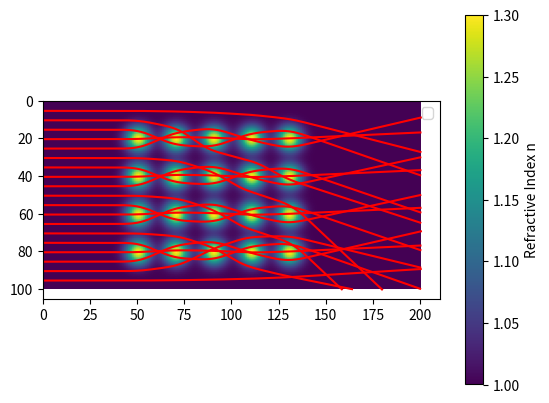

Write the Python code that produced this figure.
import numpy as np
import matplotlib.pyplot as plt
from scipy.interpolate import RegularGridInterpolator

def trace_ray(n_array, dx, dy, start_row, ds=0.1):
    """
    Traces a ray through a 2D numpy array.
    n_array: 2D numpy array [rows, cols] (y, x)
    dx, dy: physical size of each cell
    start_row: Nth element from the top (0-indexed)
    ds: step size for the integration

    Suppose that a light ray shines into a nonuniform media where
        n(x,y) is the index of refraction,
        R is the position vector,
        v is the light velocity,
        and ds is a small increment along the path of the light ray.
    What differential equation describes the path of the light ray?
    Answer: The Ray Equation: d/ds(n * dR/ds) = grad n

    This can be inverted to get: dR = ((grad n)*ds / n ) * ds

    """
    rows, cols = n_array.shape
    y_max, x_max = rows * dy, cols * dx
    
    # 1. Setup Interpolation for n and its Gradient
    y_coords = np.arange(rows) * dy
    x_coords = np.arange(cols) * dx
    interp_n = RegularGridInterpolator((y_coords, x_coords), n_array, bounds_error=False, fill_value=None)
    
    # Calculate gradients
    gy, gx = np.gradient(n_array, dy, dx)
    interp_gx = RegularGridInterpolator((y_coords, x_coords), gx, bounds_error=False, fill_value=None)
    interp_gy = RegularGridInterpolator((y_coords, x_coords), gy, bounds_error=False, fill_value=None)

    # 2. Initial Conditions
    # Start at the left edge (x=0) at the center of the specified row
    x, y = 0.0, start_row * dy + (dy / 2)
    
    # Direction: initially horizontal (angle = 0)
    # The vector v = n * dr/ds. For horizontal, dr/ds = (1, 0)
    n0 = interp_n((y, x))
    vx, vy = n0 * 1.0, n0 * 0.0
    
    path = [[x, y]]

    # 3. Integration (Euler Method)
    while 0 <= x < x_max and 0 <= y < y_max:

        # The Ray Equation: d/ds(n * dR/ds) = grad n
        # This can be inverted to solve for position vector R

        # Get local gradient
        grad_x = interp_gx((y, x))
        grad_y = interp_gy((y, x))
        
        # Update momentum vector: dv/ds = grad(n)
        vx += grad_x * ds
        vy += grad_y * ds
        
        current_n = interp_n((y, x))
        
        # Update position: dR = (v/n) * ds
        x += (vx / current_n) * ds
        y += (vy / current_n) * ds
        
        path.append([x, y])
        
    return np.array(path)

# --- Example Usage ---
# Create a sample index gradient
# Experiment with this

step = 20
grid_n = np.ones((100, 200))
for iy in range(100):
    for ix in range(200):
        grid_n[iy, ix] = 1.0
        for center_y in range(0,100,step):
            for center_x in range(50,150,step):
                if center_y != 0: #45:
                    grid_n[iy, ix]  += 0.3 * np.exp(-((iy - center_y)**2 + (ix -center_x)**2) / 40)



paths_list = []
for row_num in range(5,100,5):
    q = trace_ray(grid_n, dx=1.0, dy=1.0, start_row=row_num, ds=0.5)
    paths_list.append(q)

# Visualization
plt.imshow(grid_n, extent=[0, 200, 100, 0], cmap='viridis')

for path_ix in paths_list:
    plt.plot(path_ix[:, 0], path_ix[:, 1], 'r-')

plt.colorbar(label='Refractive Index n')
plt.legend()
plt.show()
